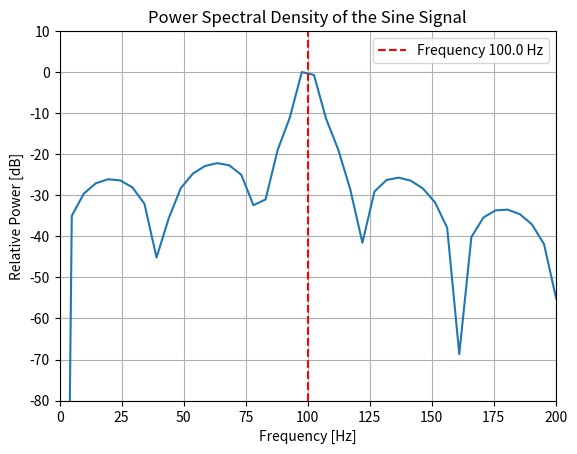

Python code for this plot:
import numpy as np
import matplotlib.pyplot as plt

#Given
A = 1.0             #Amplitude [V]
f0 = 100.0          #Frequency [Hz]
deltaT = 0.2e-3     #Sampling time [s]
N = 900             #Number of samples

fs = 1 / deltaT     #Sampling frequency
fN = fs / 2         #Nyquist frequency

#Time vector (900 samples)
t = np.arange(N) * deltaT

#Sine signal
x = A * np.sin(2 * np.pi * f0 * t)

NFFT = 1024  #Number of points in FFT (next power of 2 above N)

x_padding = np.zeros(NFFT)  #Zero padded signal
x_padding[:N] = x            #Copy original signal into padded array

X = np.fft.fft(x_padding, n=NFFT)  #FFT computation

X_mag = np.abs(X)

X_mag[X_mag == 0] = np.finfo(float).eps  #Avoid log(0) issues

Sxx_bb = 20 * np.log10(X_mag) #Magnitude in dB
Sxx_bb = Sxx_bb - np.max(Sxx_bb)  #Normalize to 0 dB max

df = fs / NFFT          #Frequency resolution
f = np.arange(NFFT) * df  #Frequency vector

plt.plot(f, Sxx_bb)
plt.axvline(x=f0, color='r', linestyle='--', label=f'Frequency {f0} Hz')
plt.legend()
plt.xlim(0, 200)
plt.ylim(-80, 10)
plt.xlabel('Frequency [Hz]')
plt.ylabel('Relative Power [dB]')
plt.title('Power Spectral Density of the Sine Signal')
plt.grid(True)
plt.show()
